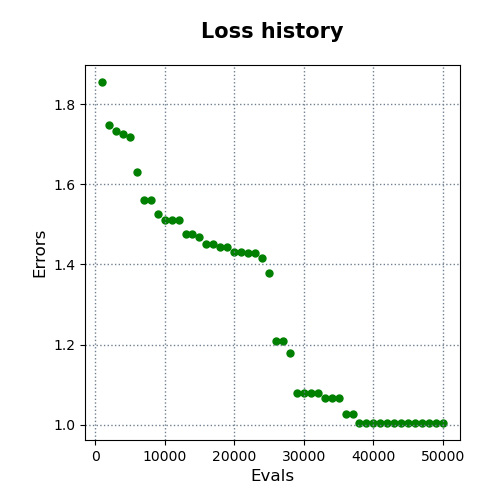

The file beside this chart, header and first rows:
evals, errors
1000, 1.855
2000, 1.748
3000, 1.733
4000, 1.725
5000, 1.718
6000, 1.632
7000, 1.561
8000, 1.561
9000, 1.525
10000, 1.512
11000, 1.512
12000, 1.51
13000, 1.476
14000, 1.476
15000, 1.468
16000, 1.452
17000, 1.452
18000, 1.443
19000, 1.443
20000, 1.43
21000, 1.43
22000, 1.429
23000, 1.429
24000, 1.415
25000, 1.378
26000, 1.208
27000, 1.208
28000, 1.178
29000, 1.079
30000, 1.079
31000, 1.079
32000, 1.079
33000, 1.068
34000, 1.068
35000, 1.068
36000, 1.028
37000, 1.028
38000, 1.004
39000, 1.004
40000, 1.004
41000, 1.004
42000, 1.004
43000, 1.004
44000, 1.004
45000, 1.004
46000, 1.004
47000, 1.004
48000, 1.004
49000, 1.004
50000, 1.004
